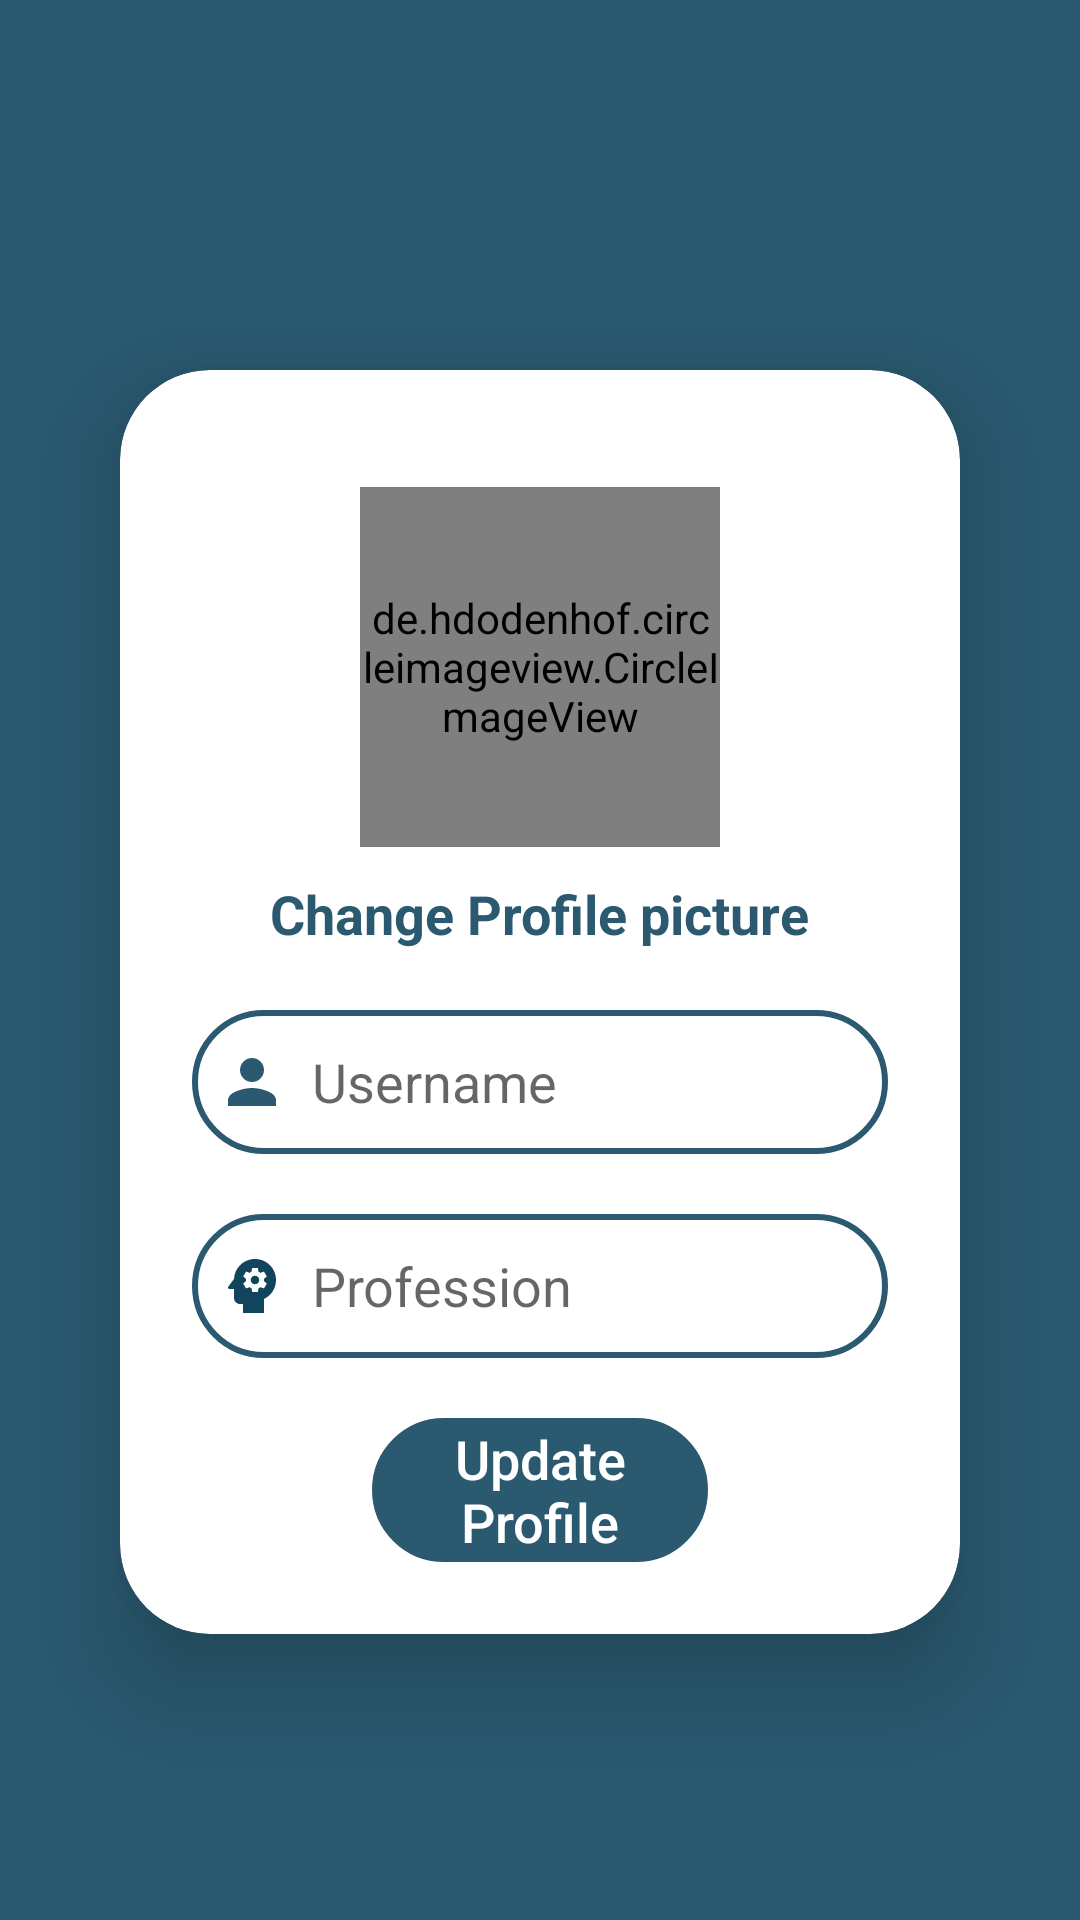

Layout XML and referenced resources for this Android screen:
<!-- AndroidManifest.xml: application theme Theme.IqreateAlpha -->
<!-- res/layout/fragment_edit_profile.xml -->
<?xml version="1.0" encoding="utf-8"?>
<FrameLayout xmlns:android="http://schemas.android.com/apk/res/android"
    xmlns:app="http://schemas.android.com/apk/res-auto"
    xmlns:tools="http://schemas.android.com/tools"
    android:id="@+id/fragment_container"
    android:layout_width="match_parent"
    android:layout_height="match_parent"
    android:background="@color/lavender">

        <androidx.constraintlayout.widget.ConstraintLayout
            android:layout_width="match_parent"
            android:layout_height="match_parent">

            <TextView
                android:id="@+id/cancel_profile_edit"
                android:layout_width="wrap_content"
                android:layout_height="wrap_content"
                tools:layout_editor_absoluteX="160dp"
                android:drawableStart="@drawable/baseline_arrow_back_24"
                android:textStyle="bold"
                android:layout_margin="20dp"
                app:layout_constraintTop_toTopOf="parent"
                app:layout_constraintStart_toStartOf="parent"/>

            <androidx.cardview.widget.CardView
                android:id="@+id/cardView"
                android:layout_width="match_parent"
                android:layout_height="wrap_content"
                android:layout_margin="40dp"
                app:cardCornerRadius="30dp"
                app:cardElevation="20dp"
                app:layout_constraintVertical_bias="0.6"
                app:layout_constraintBottom_toBottomOf="parent"
                app:layout_constraintEnd_toEndOf="parent"
                app:layout_constraintStart_toStartOf="parent"
                app:layout_constraintTop_toTopOf="parent">

                <LinearLayout
                    android:layout_width="match_parent"
                    android:layout_height="wrap_content"
                    android:layout_gravity="center_horizontal"
                    android:gravity="center"
                    android:orientation="vertical"
                    android:padding="24dp">

                    <de.hdodenhof.circleimageview.CircleImageView
                        android:id="@+id/edit_profile_picture"
                        android:layout_width="120dp"
                        android:layout_height="120dp"
                        android:layout_gravity="center_horizontal"
                        android:layout_marginTop="15dp"
                        android:src="@drawable/ic_add_profile_pic" />

                    <TextView
                        android:layout_width="wrap_content"
                        android:layout_height="wrap_content"
                        android:layout_marginTop="10dp"
                        android:text="Change Profile picture"
                        android:textColor="@color/lavender"
                        android:textSize="18sp"
                        android:textStyle="bold" />


                    <EditText
                        android:id="@+id/edit_username"
                        android:layout_width="match_parent"
                        android:layout_height="48dp"
                        android:layout_marginTop="20dp"
                        android:background="@drawable/custom_cardview"
                        android:drawableLeft="@drawable/baseline_person_24"
                        android:drawablePadding="8dp"
                        android:hint="Username"
                        android:padding="8dp"
                        android:textColor="@color/black" />

                    <EditText
                        android:id="@+id/edit_userprofession"
                        android:layout_width="match_parent"
                        android:layout_height="48dp"
                        android:layout_marginTop="20dp"
                        android:background="@drawable/custom_cardview"
                        android:drawableLeft="@drawable/baseline_profession_24"
                        android:drawablePadding="8dp"
                        android:hint="Profession"
                        android:padding="8dp"
                        android:textColor="@color/black" />


                    <Button
                        android:id="@+id/edit_profile_button"
                        android:layout_width="match_parent"
                        android:layout_height="48dp"
                        android:layout_marginStart="60dp"
                        android:layout_marginTop="20dp"
                        android:layout_marginEnd="60dp"
                        android:background="@drawable/custom_cardview"
                        android:backgroundTint="@color/lavender"
                        android:text="Update Profile"
                        android:textAllCaps="false"
                        android:textColor="@color/white"
                        android:textSize="18sp"
                        app:cornerRadius="20dp" />

                </LinearLayout>

            </androidx.cardview.widget.CardView>

        </androidx.constraintlayout.widget.ConstraintLayout>

    </FrameLayout>
<!-- resources referenced by this layout -->
<resources>
  <color name="black">#FF000000</color>
  <color name="lavender">#2A5970</color>
  <color name="white">#FFFFFFFF</color>
  
      //Custom colors
  <!-- drawable baseline_person_24 (drawable) -->
  <vector android:height="24dp" android:tint="#2A5970"
      android:viewportHeight="24" android:viewportWidth="24"
      android:width="24dp" xmlns:android="http://schemas.android.com/apk/res/android">
      <path android:fillColor="@android:color/white" android:pathData="M12,12c2.21,0 4,-1.79 4,-4s-1.79,-4 -4,-4 -4,1.79 -4,4 1.79,4 4,4zM12,14c-2.67,0 -8,1.34 -8,4v2h16v-2c0,-2.66 -5.33,-4 -8,-4z"/>
  </vector>
  <!-- drawable baseline_profession_24 (drawable) -->
  <vector android:autoMirrored="true" android:height="24dp"
      android:tint="#11455E" android:viewportHeight="24"
      android:viewportWidth="24" android:width="24dp" xmlns:android="http://schemas.android.com/apk/res/android">
      <path android:fillColor="@android:color/white" android:pathData="M13,8.57c-0.79,0 -1.43,0.64 -1.43,1.43s0.64,1.43 1.43,1.43s1.43,-0.64 1.43,-1.43S13.79,8.57 13,8.57z"/>
      <path android:fillColor="@android:color/white" android:pathData="M13,3C9.25,3 6.2,5.94 6.02,9.64L4.1,12.2C3.85,12.53 4.09,13 4.5,13H6v3c0,1.1 0.9,2 2,2h1v3h7v-4.68c2.36,-1.12 4,-3.53 4,-6.32C20,6.13 16.87,3 13,3zM16,10c0,0.13 -0.01,0.26 -0.02,0.39l0.83,0.66c0.08,0.06 0.1,0.16 0.05,0.25l-0.8,1.39c-0.05,0.09 -0.16,0.12 -0.24,0.09l-0.99,-0.4c-0.21,0.16 -0.43,0.29 -0.67,0.39L14,13.83c-0.01,0.1 -0.1,0.17 -0.2,0.17h-1.6c-0.1,0 -0.18,-0.07 -0.2,-0.17l-0.15,-1.06c-0.25,-0.1 -0.47,-0.23 -0.68,-0.39l-0.99,0.4c-0.09,0.03 -0.2,0 -0.25,-0.09l-0.8,-1.39c-0.05,-0.08 -0.03,-0.19 0.05,-0.25l0.84,-0.66C10.01,10.26 10,10.13 10,10c0,-0.13 0.02,-0.27 0.04,-0.39L9.19,8.95c-0.08,-0.06 -0.1,-0.16 -0.05,-0.26l0.8,-1.38c0.05,-0.09 0.15,-0.12 0.24,-0.09l1,0.4c0.2,-0.15 0.43,-0.29 0.67,-0.39l0.15,-1.06C12.02,6.07 12.1,6 12.2,6h1.6c0.1,0 0.18,0.07 0.2,0.17l0.15,1.06c0.24,0.1 0.46,0.23 0.67,0.39l1,-0.4c0.09,-0.03 0.2,0 0.24,0.09l0.8,1.38c0.05,0.09 0.03,0.2 -0.05,0.26l-0.85,0.66C15.99,9.73 16,9.86 16,10z"/>
  </vector>
  <!-- drawable custom_cardview (drawable) -->
  <?xml version="1.0" encoding="utf-8"?>
  <shape xmlns:android="http://schemas.android.com/apk/res/android"
      android:shape="rectangle">
  
      <stroke
          android:width="2dp"
          android:color="#2A5970"/>
  
      <corners
          android:radius="30dp"/>
  
  </shape>
  <style name="Theme.IqreateAlpha" parent="Theme.AppCompat.Light.NoActionBar">
          
          <item name="colorPrimary">@color/purple_500</item>
          <item name="colorPrimaryVariant">@color/purple_700</item>
          <item name="colorOnPrimary">@color/white</item>
          
          <item name="colorSecondary">@color/teal_200</item>
          <item name="colorSecondaryVariant">@color/teal_700</item>
          <item name="colorOnSecondary">@color/black</item>
          
          <item name="android:statusBarColor">@color/lavender</item>
          
      </style>
  <color name="purple_500">#FF6200EE</color>
  <color name="purple_700">#FF3700B3</color>
  <color name="teal_200">#FF03DAC5</color>
  <color name="teal_700">#FF018786</color>
</resources>
